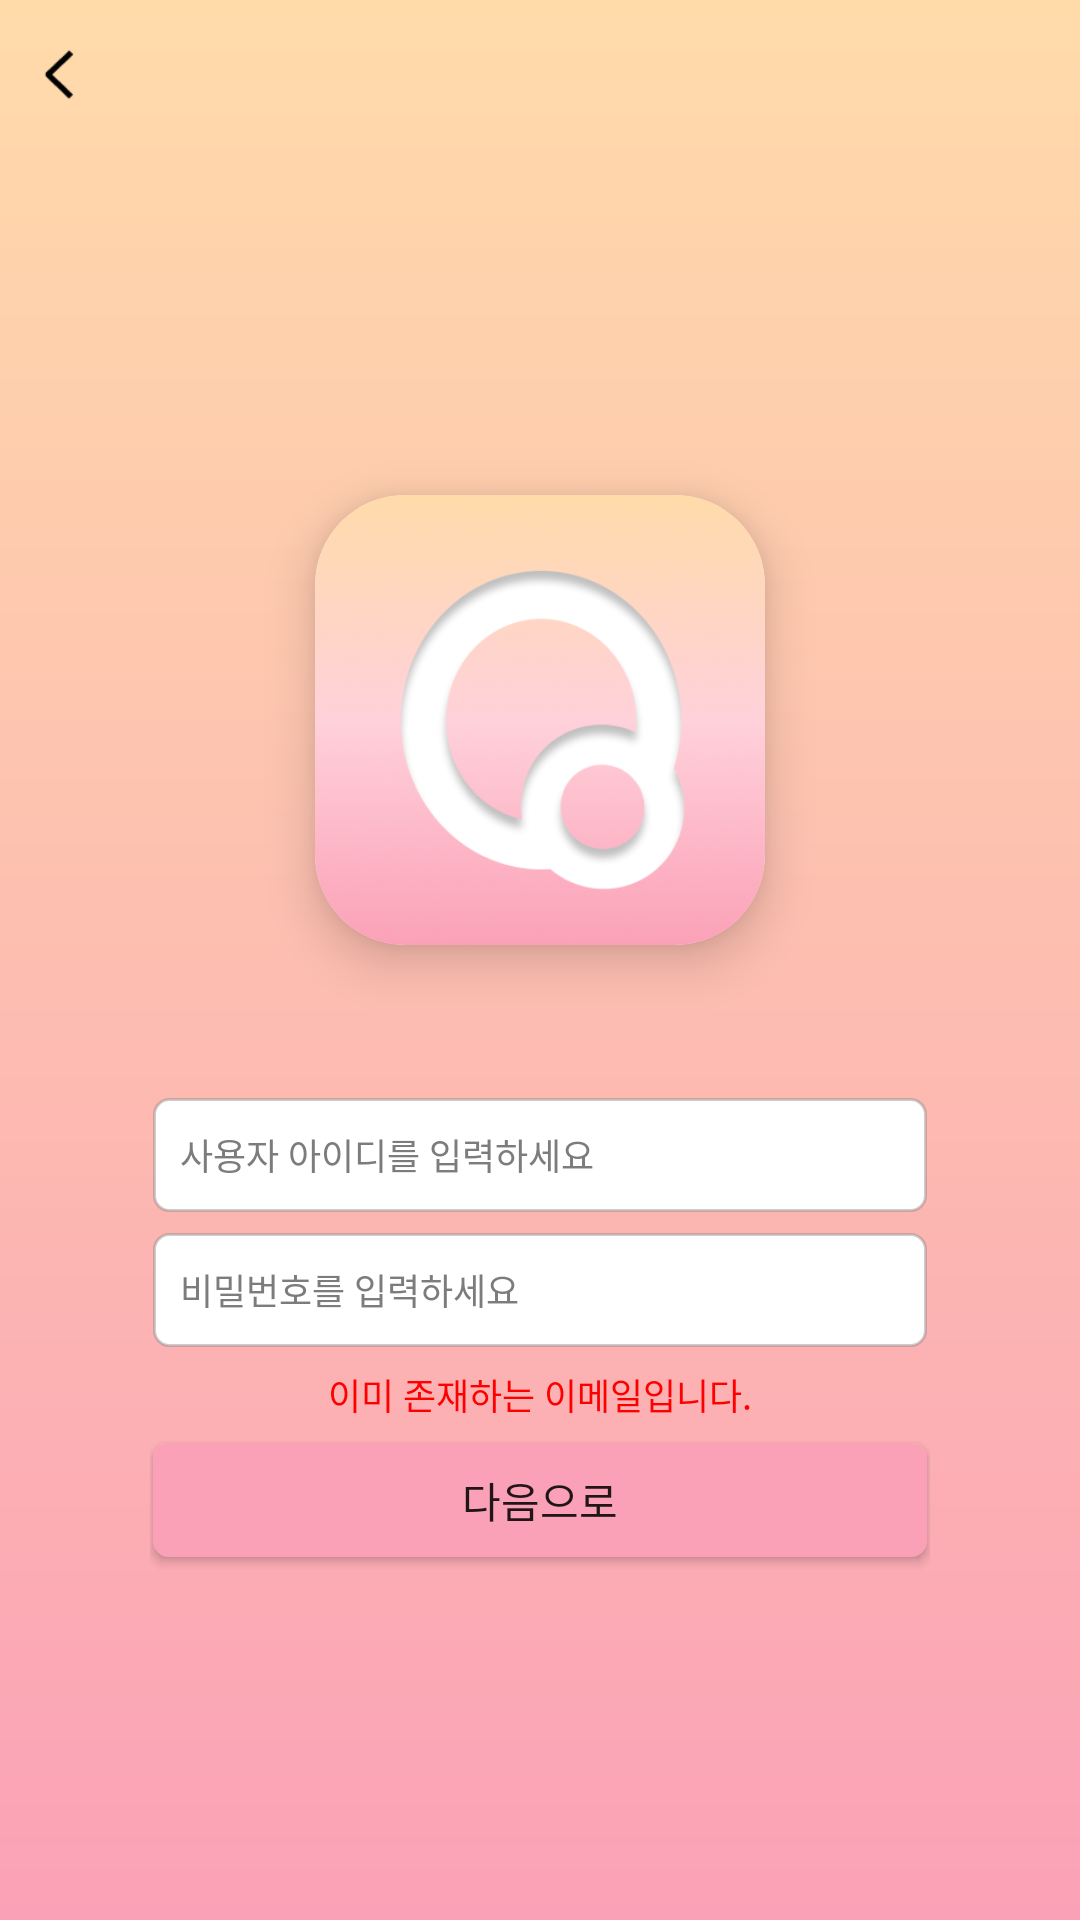

Write the Android layout XML for this screen, with the resource values it uses.
<!-- AndroidManifest.xml: application theme Theme.CardSnap -->
<!-- res/layout/frame_join.xml -->
<?xml version="1.0" encoding="utf-8"?>
<layout
    xmlns:android="http://schemas.android.com/apk/res/android"
    xmlns:app="http://schemas.android.com/apk/res-auto">

    <androidx.constraintlayout.widget.ConstraintLayout
        android:layout_width="match_parent"
        android:layout_height="match_parent"
        android:background="@drawable/back_gra">
        <ImageView
            android:id="@+id/backBtn"
            android:layout_width="20dp"
            android:layout_height="30dp"
            android:src="@drawable/img_6"
            android:layout_marginTop="10dp"
            android:layout_marginStart="10dp"
            app:layout_constraintTop_toTopOf="parent"
            app:layout_constraintStart_toStartOf="parent"/>

        <androidx.constraintlayout.widget.ConstraintLayout
            android:layout_width="match_parent"
            android:layout_height="wrap_content"
            app:layout_constraintTop_toTopOf="parent"
            app:layout_constraintStart_toStartOf="parent"
            app:layout_constraintEnd_toEndOf="parent"
            app:layout_constraintBottom_toBottomOf="parent"
            android:layout_margin="50dp">
            <ImageView
                android:id="@+id/imageView2"
                android:layout_width="150dp"
                android:layout_height="150dp"
                android:layout_weight="1"
                android:background="@drawable/logo_shadow"
                android:elevation="10dp"
                android:scaleType="centerCrop"
                app:srcCompat="@drawable/img_5"
                android:clipToOutline="true"
                android:layout_marginTop="50dp"
                android:layout_marginBottom="50dp"
                app:layout_constraintTop_toTopOf="parent"
                app:layout_constraintBottom_toTopOf="@id/inputBox"
                app:layout_constraintRight_toRightOf="parent"
                app:layout_constraintLeft_toLeftOf="parent"/>
            <LinearLayout
                android:id="@+id/inputBox"
                android:layout_width="match_parent"
                android:layout_height="wrap_content"
                app:layout_constraintBottom_toBottomOf="parent"
                app:layout_constraintStart_toStartOf="parent"
                app:layout_constraintEnd_toEndOf="parent"
                android:orientation="vertical">

                <EditText
                    android:id="@+id/inputId"
                    android:layout_width="match_parent"
                    android:layout_height="40dp"
                    android:background="@drawable/input_btn"
                    android:hint="사용자 아이디를 입력하세요"
                    android:textColorHint="#7C7C7C"
                    android:inputType="text"
                    android:textColor="#000000"
                    android:textSize="12sp"
                    android:padding="10dp"
                    android:layout_marginBottom="5dp"/>
                <EditText
                    android:id="@+id/inputPass"
                    android:layout_width="match_parent"
                    android:layout_height="40dp"
                    android:background="@drawable/input_btn"
                    android:hint="비밀번호를 입력하세요"
                    android:textColorHint="#7C7C7C"
                    android:inputType="text"
                    android:textColor="#000000"
                    android:textSize="12sp"
                    android:padding="10dp"
                    android:layout_marginBottom="5dp"/>
                <TextView
                    android:id="@+id/wrongTxt"
                    android:layout_width="match_parent"
                    android:layout_height="20dp"
                    android:gravity="center"
                    android:textSize="12sp"
                    android:textColor="#FF0000"
                    android:text="이미 존재하는 이메일입니다."
                    android:layout_marginBottom="5dp"/>
                <androidx.appcompat.widget.AppCompatButton
                    android:id="@+id/joinBtn"
                    android:layout_width="match_parent"
                    android:layout_height="40dp"
                    android:text="다음으로"
                    android:background="@drawable/login_btn"
                    android:layout_marginBottom="5dp"/>
            </LinearLayout>
        </androidx.constraintlayout.widget.ConstraintLayout>
    </androidx.constraintlayout.widget.ConstraintLayout>
</layout>
<!-- resources referenced by this layout -->
<resources>
  <!-- drawable back_gra (drawable) -->
  <?xml version="1.0" encoding="utf-8"?>
  <shape xmlns:android="http://schemas.android.com/apk/res/android"
      android:shape="rectangle">
      <gradient
          android:angle="90"
          android:endColor="#FFDBAA"
          android:startColor="#FBA1B7"
          android:type="linear" />
  </shape>
  <!-- drawable img_5: png bitmap (drawable, 70205 bytes) -->
  <!-- drawable img_6: png bitmap (drawable, 355 bytes) -->
  <!-- drawable input_btn (drawable) -->
  <?xml version="1.0" encoding="utf-8"?>
  <layer-list xmlns:android="http://schemas.android.com/apk/res/android">
      <item
          android:top="1dp"
          android:bottom="1dp"
          android:start="1dp"
          android:end="1dp">
          <shape android:shape="rectangle">
              <solid android:color="#FFFFFF"/>
              <corners android:radius="5dp"/>
              <stroke
                  android:width="1dp"
                  android:color="#607C7C7C" />
          </shape>
      </item>
  </layer-list>
  <!-- drawable login_btn (drawable) -->
  <?xml version="1.0" encoding="utf-8"?>
  <layer-list xmlns:android="http://schemas.android.com/apk/res/android">
      <item
          android:top="1dp"
          android:bottom="1dp"
          android:start="1dp"
          android:end="1dp">
          <shape android:shape="rectangle">
              <solid android:color="#FBA1B7"/>
              <corners android:radius="5dp"/>
              <stroke
                  android:width="1dp"
                  android:color="#FBA1B7" />
          </shape>
      </item>
  </layer-list>
  <!-- drawable logo_shadow (drawable) -->
  <?xml version="1.0" encoding="utf-8"?>
  <selector xmlns:android="http://schemas.android.com/apk/res/android">
      <item>
          <shape>
              <solid android:color="#FFFFFF"/>
              <corners android:bottomLeftRadius="30dp"
                  android:bottomRightRadius="30dp"
                  android:topLeftRadius="30dp"
                  android:topRightRadius="30dp"/>
          </shape>
      </item>
  </selector>
  <style name="Theme.CardSnap" parent="Base.Theme.CardSnap" />
  <style name="Base.Theme.CardSnap" parent="Theme.AppCompat.DayNight.NoActionBar">
          <item name="colorPrimary">#FFF0F5</item>
          <item name="android:statusBarColor">#FFD1DA</item>
      </style>
</resources>
